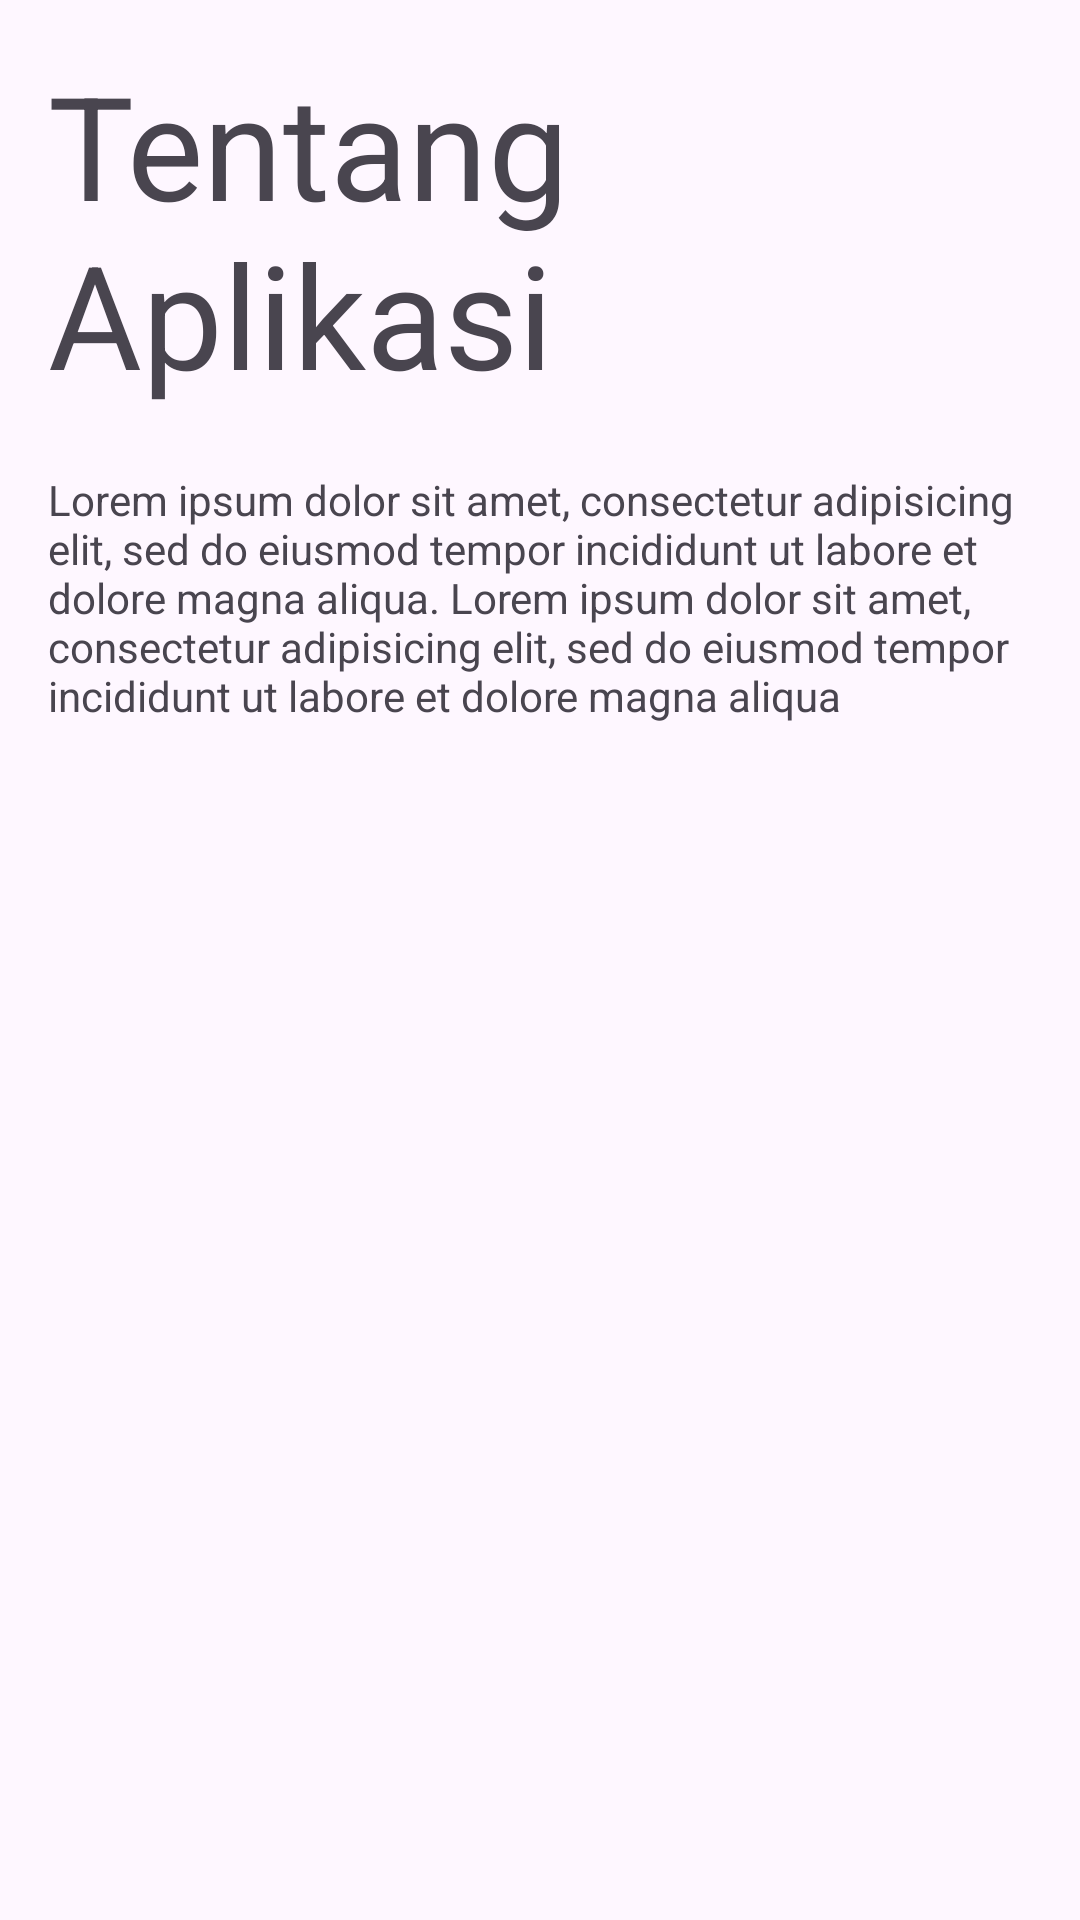

This screen was rendered from an Android layout file. Write that file and the resources it references.
<!-- AndroidManifest.xml: application theme Theme.Lapyu -->
<!-- res/layout/fragment_home.xml -->
<?xml version="1.0" encoding="utf-8"?>
<androidx.constraintlayout.widget.ConstraintLayout xmlns:android="http://schemas.android.com/apk/res/android"
    xmlns:app="http://schemas.android.com/apk/res-auto"
    xmlns:tools="http://schemas.android.com/tools"
    android:layout_width="match_parent"
    android:layout_height="match_parent">

    <TextView
        android:id="@+id/text_home"
        android:layout_width="311dp"
        android:layout_height="129dp"
        android:layout_marginStart="16dp"
        android:layout_marginTop="16dp"
        android:text="Tentang Aplikasi"
        android:textSize="48sp"
        app:layout_constraintStart_toStartOf="parent"
        app:layout_constraintTop_toTopOf="parent" />

    <TextView
        android:id="@+id/textView3"
        android:layout_width="327dp"
        android:layout_height="436dp"
        android:layout_marginStart="16dp"
        android:layout_marginTop="12dp"
        android:text="Lorem ipsum dolor sit amet, consectetur adipisicing elit, sed do eiusmod tempor incididunt ut labore et dolore magna aliqua. Lorem ipsum dolor sit amet, consectetur adipisicing elit, sed do eiusmod tempor incididunt ut labore et dolore magna aliqua"
        app:layout_constraintStart_toStartOf="parent"
        app:layout_constraintTop_toBottomOf="@+id/text_home" />

</androidx.constraintlayout.widget.ConstraintLayout>
<!-- resources referenced by this layout -->
<resources>
  <style name="Theme.Lapyu" parent="Base.Theme.Lapyu" />
  <style name="Base.Theme.Lapyu" parent="Theme.Material3.DayNight.NoActionBar">
          
          
      </style>
</resources>
